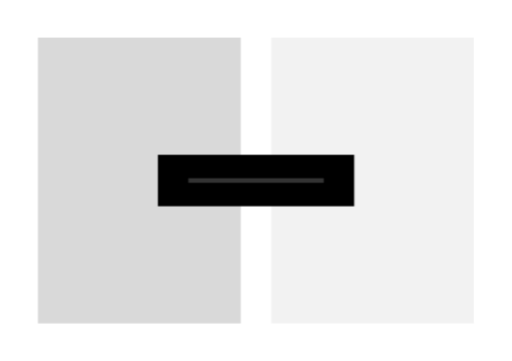
t = 0.00 s
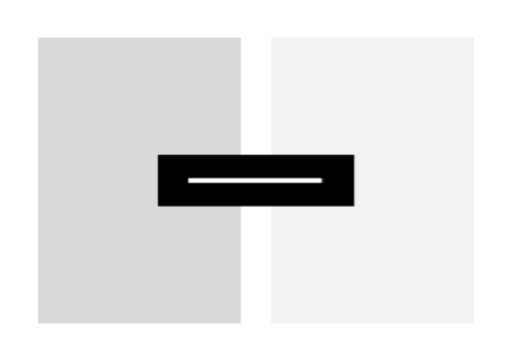
t = 1.33 s
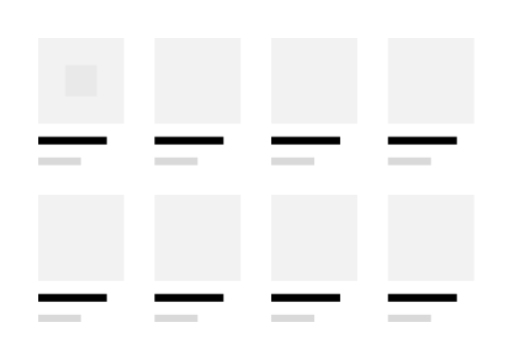
t = 2.67 s
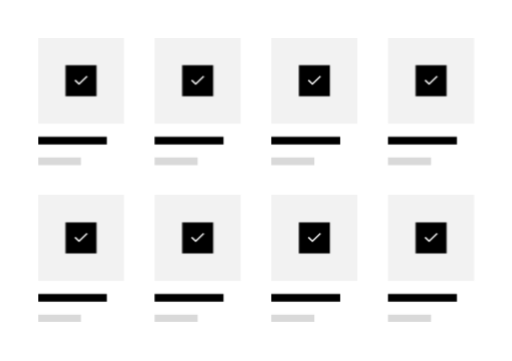
t = 4.00 s
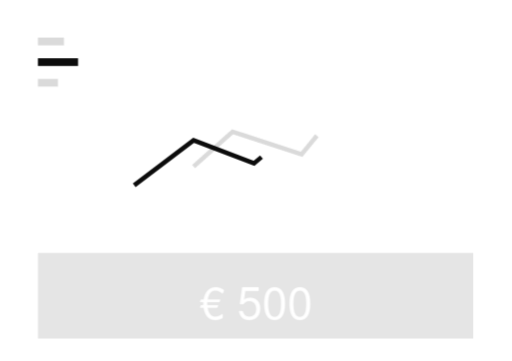
t = 5.33 s
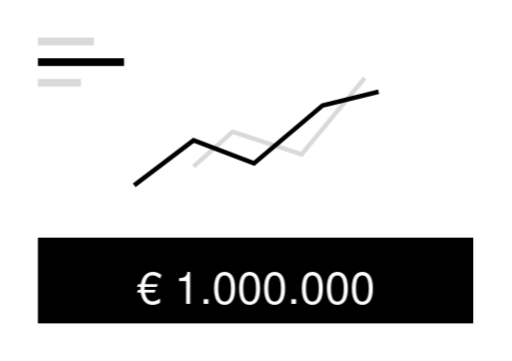
t = 6.67 s

The animated SVG that drew these frames (rendered in a browser with its animation timeline set to each time). Animation: 40 CSS @keyframes rules; one cycle of 8.00 s, repeats indefinitely.

<svg xmlns="http://www.w3.org/2000/svg" width="340" height="240" viewBox="0 0 340 240"><style>.s1,.bar,.s2,.p,.t,.ok,.tick,.s3,.lg,.line,.earn,.count{animation-duration:8s;animation-iteration-count:infinite}.s1{animation-name:s1}@keyframes s1{0%,20%{opacity:1}25%,100%{opacity:0}}.bar{transform-box:fill-box;transform-origin:left;animation-name:bar}@keyframes bar{0%{transform:scaleX(0)}20%,100%{transform:scaleX(1)}}.p1{animation-name:p1}@keyframes p1{0%,20%{opacity:0;transform:translateY(19px)}26%,100%{opacity:1;transform:translateY(0)}}.t1{animation-name:t1}@keyframes t1{0%,20%{transform:scaleX(0)}26%,100%{transform:scaleX(1)}}.ok1{animation-name:ok1}@keyframes ok1{0%,33%{opacity:0}39%,100%{opacity:1}}.tick1{animation-name:tick1}@keyframes tick1{0%,35%{stroke-dashoffset:50}41%,100%{stroke-dashoffset:0}}.p2{animation-name:p2}@keyframes p2{0%,21%{opacity:0;transform:translateY(19px)}27%,100%{opacity:1;transform:translateY(0)}}.t2{animation-name:t2}@keyframes t2{0%,21%{transform:scaleX(0)}27%,100%{transform:scaleX(1)}}.ok2{animation-name:ok2}@keyframes ok2{0%,34%{opacity:0}40%,100%{opacity:1}}.tick2{animation-name:tick2}@keyframes tick2{0%,36%{stroke-dashoffset:50}42%,100%{stroke-dashoffset:0}}.p3{animation-name:p3}@keyframes p3{0%,22%{opacity:0;transform:translateY(19px)}28%,100%{opacity:1;transform:translateY(0)}}.t3{animation-name:t3}@keyframes t3{0%,22%{transform:scaleX(0)}28%,100%{transform:scaleX(1)}}.ok3{animation-name:ok3}@keyframes ok3{0%,35%{opacity:0}41%,100%{opacity:1}}.tick3{animation-name:tick3}@keyframes tick3{0%,37%{stroke-dashoffset:50}43%,100%{stroke-dashoffset:0}}.p4{animation-name:p4}@keyframes p4{0%,23%{opacity:0;transform:translateY(19px)}29%,100%{opacity:1;transform:translateY(0)}}.t4{animation-name:t4}@keyframes t4{0%,23%{transform:scaleX(0)}29%,100%{transform:scaleX(1)}}.ok4{animation-name:ok4}@keyframes ok4{0%,36%{opacity:0}42%,100%{opacity:1}}.tick4{animation-name:tick4}@keyframes tick4{0%,38%{stroke-dashoffset:50}44%,100%{stroke-dashoffset:0}}.p5{animation-name:p5}@keyframes p5{0%,24%{opacity:0;transform:translateY(19px)}30%,100%{opacity:1;transform:translateY(0)}}.t5{animation-name:t5}@keyframes t5{0%,24%{transform:scaleX(0)}30%,100%{transform:scaleX(1)}}.ok5{animation-name:ok5}@keyframes ok5{0%,37%{opacity:0}43%,100%{opacity:1}}.tick5{animation-name:tick5}@keyframes tick5{0%,39%{stroke-dashoffset:50}45%,100%{stroke-dashoffset:0}}.p6{animation-name:p6}@keyframes p6{0%,25%{opacity:0;transform:translateY(19px)}31%,100%{opacity:1;transform:translateY(0)}}.t6{animation-name:t6}@keyframes t6{0%,25%{transform:scaleX(0)}31%,100%{transform:scaleX(1)}}.ok6{animation-name:ok6}@keyframes ok6{0%,38%{opacity:0}44%,100%{opacity:1}}.tick6{animation-name:tick6}@keyframes tick6{0%,40%{stroke-dashoffset:50}46%,100%{stroke-dashoffset:0}}.p7{animation-name:p7}@keyframes p7{0%,26%{opacity:0;transform:translateY(19px)}32%,100%{opacity:1;transform:translateY(0)}}.t7{animation-name:t7}@keyframes t7{0%,26%{transform:scaleX(0)}32%,100%{transform:scaleX(1)}}.ok7{animation-name:ok7}@keyframes ok7{0%,39%{opacity:0}45%,100%{opacity:1}}.tick7{animation-name:tick7}@keyframes tick7{0%,41%{stroke-dashoffset:50}47%,100%{stroke-dashoffset:0}}.p8{animation-name:p8}@keyframes p8{0%,27%{opacity:0;transform:translateY(19px)}33%,100%{opacity:1;transform:translateY(0)}}.t8{animation-name:t8}@keyframes t8{0%,27%{transform:scaleX(0)}33%,100%{transform:scaleX(1)}}.ok8{animation-name:ok8}@keyframes ok8{0%,40%{opacity:0}46%,100%{opacity:1}}.tick8{animation-name:tick8}@keyframes tick8{0%,42%{stroke-dashoffset:50}48%,100%{stroke-dashoffset:0}}.s2{animation-name:s2}@keyframes s2{0%,58%{opacity:1}63%,100%{opacity:0}}.t{transform-box:fill-box;transform-origin:left}.tick{stroke-dasharray:50;animation-timing-function:linear}.s3{animation-name:s3}@keyframes s3{0%,63%{opacity:0}68%,100%{opacity:1}}.lg{transform-box:fill-box;transform-origin:left;animation-name:lg}@keyframes lg{0%,65%{transform:scaleX(0)}71%,100%{transform:scaleX(1)}}.line{stroke-dasharray:1000;animation-name:line;animation-timing-function:linear}@keyframes line{0%,63%{stroke-dashoffset:1000}100%{stroke-dashoffset:0}}.earn{animation-name:earn}@keyframes earn{0%,65%{opacity:0;transform:translateY(11.4px)}80%,100%{opacity:1;transform:translateY(0)}}.count{animation-name:count;animation-timing-function:steps(36)}@keyframes count{0%,63%{transform:translateY(0)}100%{transform:translateY(-1080px)}}text{fill:#fff;font:500 30px "Helvetica Neue",Helvetica,Arial,sans-serif;text-anchor:middle;dominant-baseline:central}@media (prefers-reduced-motion:reduce){.s1,.bar,.s2,.p,.t,.ok,.tick,.s3,.lg,.line,.earn,.count{animation:none}.s1,.s3{opacity:0}}</style><defs><clipPath id="win"><rect x="25" y="174" width="290" height="30"/></clipPath></defs><rect width="340" height="240" fill="#fff"/><g class="s1"><rect x="25" y="25" width="134.85" height="190" fill="#D9D9D9"/><rect x="180.15" y="25" width="134.85" height="190" fill="#F2F2F2"/><rect x="104.75" y="102.9" width="130.5" height="34.2"/><rect x="124.98" y="118.46" width="90.04" height="3.08" fill="#fff" fill-opacity=".2"/><rect class="bar" x="124.98" y="118.46" width="90.04" height="3.08" fill="#fff"/></g><g class="s2"><g transform="translate(25 25)"><g class="p p1"><rect width="57.28" height="57.29" fill="#F2F2F2"/><g class="ok ok1"><rect x="18.33" y="18.33" width="20.62" height="20.62"/><path class="tick tick1" transform="translate(23.64 23.64)" d="M1 4.55769L3.67949 7.11538L9.03846 2" fill="none" stroke="#fff"/></g><rect class="t t1" y="65.88" width="45.82" height="5.13"/><rect class="t t1" y="79.6" width="28.64" height="5.13" fill="#D9D9D9"/></g></g><g transform="translate(102.58 25)"><g class="p p2"><rect width="57.28" height="57.29" fill="#F2F2F2"/><g class="ok ok2"><rect x="18.33" y="18.33" width="20.62" height="20.62"/><path class="tick tick2" transform="translate(23.64 23.64)" d="M1 4.55769L3.67949 7.11538L9.03846 2" fill="none" stroke="#fff"/></g><rect class="t t2" y="65.88" width="45.82" height="5.13"/><rect class="t t2" y="79.6" width="28.64" height="5.13" fill="#D9D9D9"/></g></g><g transform="translate(180.15 25)"><g class="p p3"><rect width="57.28" height="57.29" fill="#F2F2F2"/><g class="ok ok3"><rect x="18.33" y="18.33" width="20.62" height="20.62"/><path class="tick tick3" transform="translate(23.64 23.64)" d="M1 4.55769L3.67949 7.11538L9.03846 2" fill="none" stroke="#fff"/></g><rect class="t t3" y="65.88" width="45.82" height="5.13"/><rect class="t t3" y="79.6" width="28.64" height="5.13" fill="#D9D9D9"/></g></g><g transform="translate(257.73 25)"><g class="p p4"><rect width="57.28" height="57.29" fill="#F2F2F2"/><g class="ok ok4"><rect x="18.33" y="18.33" width="20.62" height="20.62"/><path class="tick tick4" transform="translate(23.64 23.64)" d="M1 4.55769L3.67949 7.11538L9.03846 2" fill="none" stroke="#fff"/></g><rect class="t t4" y="65.88" width="45.82" height="5.13"/><rect class="t t4" y="79.6" width="28.64" height="5.13" fill="#D9D9D9"/></g></g><g transform="translate(25 129.5)"><g class="p p5"><rect width="57.28" height="57.29" fill="#F2F2F2"/><g class="ok ok5"><rect x="18.33" y="18.33" width="20.62" height="20.62"/><path class="tick tick5" transform="translate(23.64 23.64)" d="M1 4.55769L3.67949 7.11538L9.03846 2" fill="none" stroke="#fff"/></g><rect class="t t5" y="65.88" width="45.82" height="5.13"/><rect class="t t5" y="79.6" width="28.64" height="5.13" fill="#D9D9D9"/></g></g><g transform="translate(102.58 129.5)"><g class="p p6"><rect width="57.28" height="57.29" fill="#F2F2F2"/><g class="ok ok6"><rect x="18.33" y="18.33" width="20.62" height="20.62"/><path class="tick tick6" transform="translate(23.64 23.64)" d="M1 4.55769L3.67949 7.11538L9.03846 2" fill="none" stroke="#fff"/></g><rect class="t t6" y="65.88" width="45.82" height="5.13"/><rect class="t t6" y="79.6" width="28.64" height="5.13" fill="#D9D9D9"/></g></g><g transform="translate(180.15 129.5)"><g class="p p7"><rect width="57.28" height="57.29" fill="#F2F2F2"/><g class="ok ok7"><rect x="18.33" y="18.33" width="20.62" height="20.62"/><path class="tick tick7" transform="translate(23.64 23.64)" d="M1 4.55769L3.67949 7.11538L9.03846 2" fill="none" stroke="#fff"/></g><rect class="t t7" y="65.88" width="45.82" height="5.13"/><rect class="t t7" y="79.6" width="28.64" height="5.13" fill="#D9D9D9"/></g></g><g transform="translate(257.73 129.5)"><g class="p p8"><rect width="57.28" height="57.29" fill="#F2F2F2"/><g class="ok ok8"><rect x="18.33" y="18.33" width="20.62" height="20.62"/><path class="tick tick8" transform="translate(23.64 23.64)" d="M1 4.55769L3.67949 7.11538L9.03846 2" fill="none" stroke="#fff"/></g><rect class="t t8" y="65.88" width="45.82" height="5.13"/><rect class="t t8" y="79.6" width="28.64" height="5.13" fill="#D9D9D9"/></g></g></g><g class="s3"><rect class="lg" x="25" y="25" width="37.23" height="5.13" fill="#D9D9D9"/><rect class="lg" x="25" y="38.72" width="57.28" height="5.13" fill="#000"/><rect class="lg" x="25" y="52.44" width="28.64" height="5.13" fill="#D9D9D9"/><g transform="translate(81 44.7)" fill="none" stroke-width="3"><path class="line" d="M47.4694 66.0263L73.4267 42.9136L119.296 57.8479L161.255 7" stroke="#D9D9D9"/><path class="line" d="M8 78.4716L47.4694 48.6029L87.6499 63.8928L133.164 25.4902L170.5 16.2451" stroke="#000"/></g><g class="earn"><rect x="25" y="158" width="290" height="57"/><g clip-path="url(#win)"><g class="count"><text x="170" y="189">€ 40</text><text x="170" y="219">€ 120</text><text x="170" y="249">€ 250</text><text x="170" y="279">€ 500</text><text x="170" y="309">€ 1.000</text><text x="170" y="339">€ 2.000</text><text x="170" y="369">€ 4.000</text><text x="170" y="399">€ 8.000</text><text x="170" y="429">€ 16.000</text><text x="170" y="459">€ 32.000</text><text x="170" y="489">€ 64.000</text><text x="170" y="519">€ 128.000</text><text x="170" y="549">€ 256.000</text><text x="170" y="579">€ 512.000</text><text x="170" y="609">€ 1.000.000</text><text x="170" y="639">€ 1.000.000</text><text x="170" y="669">€ 1.000.000</text><text x="170" y="699">€ 1.000.000</text><text x="170" y="729">€ 1.000.000</text><text x="170" y="759">€ 1.000.000</text><text x="170" y="789">€ 1.000.000</text><text x="170" y="819">€ 1.000.000</text><text x="170" y="849">€ 1.000.000</text><text x="170" y="879">€ 1.000.000</text><text x="170" y="909">€ 1.000.000</text><text x="170" y="939">€ 1.000.000</text><text x="170" y="969">€ 1.000.000</text><text x="170" y="999">€ 1.000.000</text><text x="170" y="1029">€ 1.000.000</text><text x="170" y="1059">€ 1.000.000</text><text x="170" y="1089">€ 1.000.000</text><text x="170" y="1119">€ 1.000.000</text><text x="170" y="1149">€ 1.000.000</text><text x="170" y="1179">€ 1.000.000</text><text x="170" y="1209">€ 1.000.000</text><text x="170" y="1239">€ 1.000.000</text></g></g></g></g></svg>
